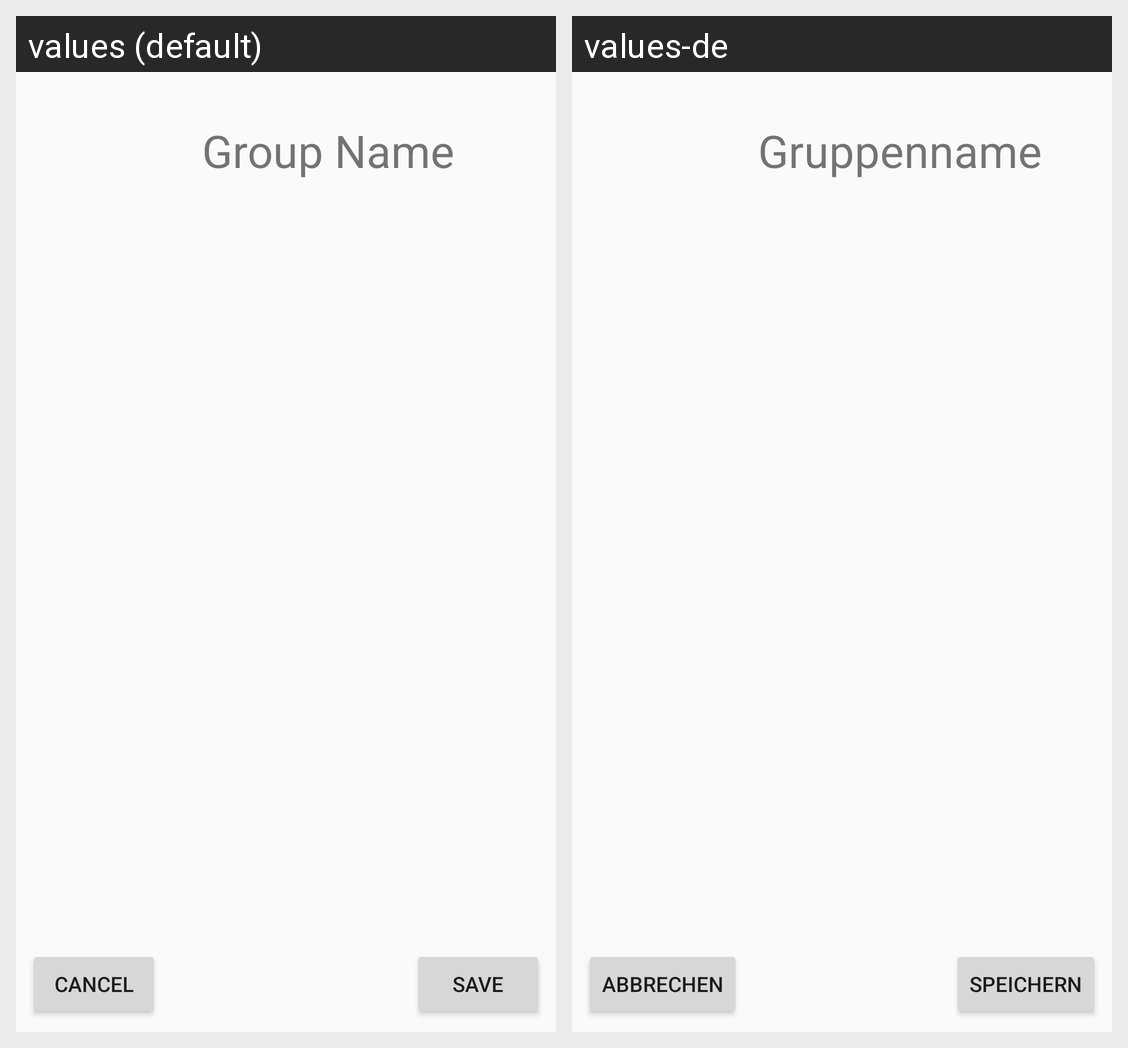

Locale-by-locale string values for the Android screen shown in this grid:
Android screen res/layout/fragment_seating.xml rendered under 2 locales, left to right: values (default), values-de. Device: Nexus 5 (rendered at 1080×1920; each locale shown at half size, 540×960, under a caption strip naming it); theme AppTheme.
Strings drawn on this screen, with the default value and each locale's value (text and hints the layout hard-codes, and strings that could not be matched under every locale, appear in the picture but are not listed):

save
  values: Save
  values-de: Speichern

cancel
  values: Cancel
  values-de: Abbrechen

group_name
  values: Group Name
  values-de: Gruppenname
